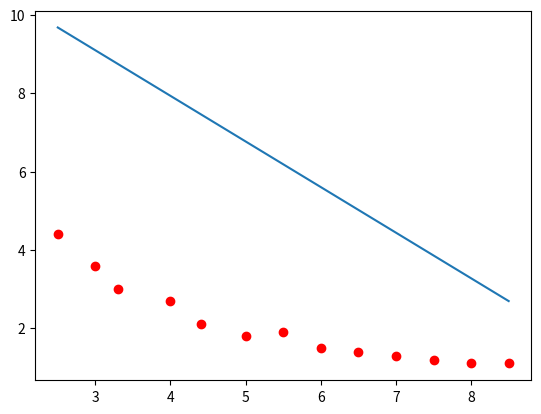

This chart was generated by the following Python code:
import numpy as np
import math
import matplotlib.pyplot as plt

def Average(tau, val):
    sum=0
    for i in val:
        sum += i
    res = sum/tau
    return res


def SumAverage_Scope(tau, val):
    sum=0
    ave = Average(tau, val)
    min=val[1]-ave
    max=val[1]-ave
    for i in val:
        sum += i - ave
        if sum<min: min = sum
        if sum>max: max = sum
    CKO(tau, sum)
    return max-min


def CKO(tau, sumaverage):
    return np.power(np.power(sumaverage, 2)/(tau - 1), 0.5)

# Метод наименьших квадратов
def LS(x, y):
    t=len(x)
    medXY=0
    medX=sum([math.log(c) for c in x])
    medY=sum([math.log(c) for c in y])
    medXX=sum([np.power(math.log(c), 2) for c in x])
    for i in range(len(x)): medXY+=math.log(x[i])*math.log(y[i])
    b=(t*medXY-medX*medY)/(t*medXX-np.power(medX, 2))
    a=math.exp((medY-b*medX)/t)
    return [a, b]


def LinearFx(x):
    return a+b*x 


x=[2.5, 3,3.3,4,4.4,5,5.5,6,6.5,7,7.5,8,8.5]
y=[4.4,3.6,3,2.7,2.1,1.8,1.9,1.5,1.4,1.3,1.2,1.1,1.1]
a=LS(x, y)[0]
b=LS(x, y)[1]
plt.scatter(x, y, c="red")
ln=[LinearFx(c) for c in x]
plt.plot(x, ln)
    # test value LS([0.1, 0.2, -0.1, 0.5, 0.002], [0, 1, 2, 3, 4 ])
# test value from site mathhelp planet x=[2.5, 3,3.3,4,4.4,5,5.5,6,6.5,7,7.5,8,8.5] y=[4.4,3.6,3,2.7,2.1,1.8,1.9,1.5,1.4,1.3,1.2,1.1,1.1]
